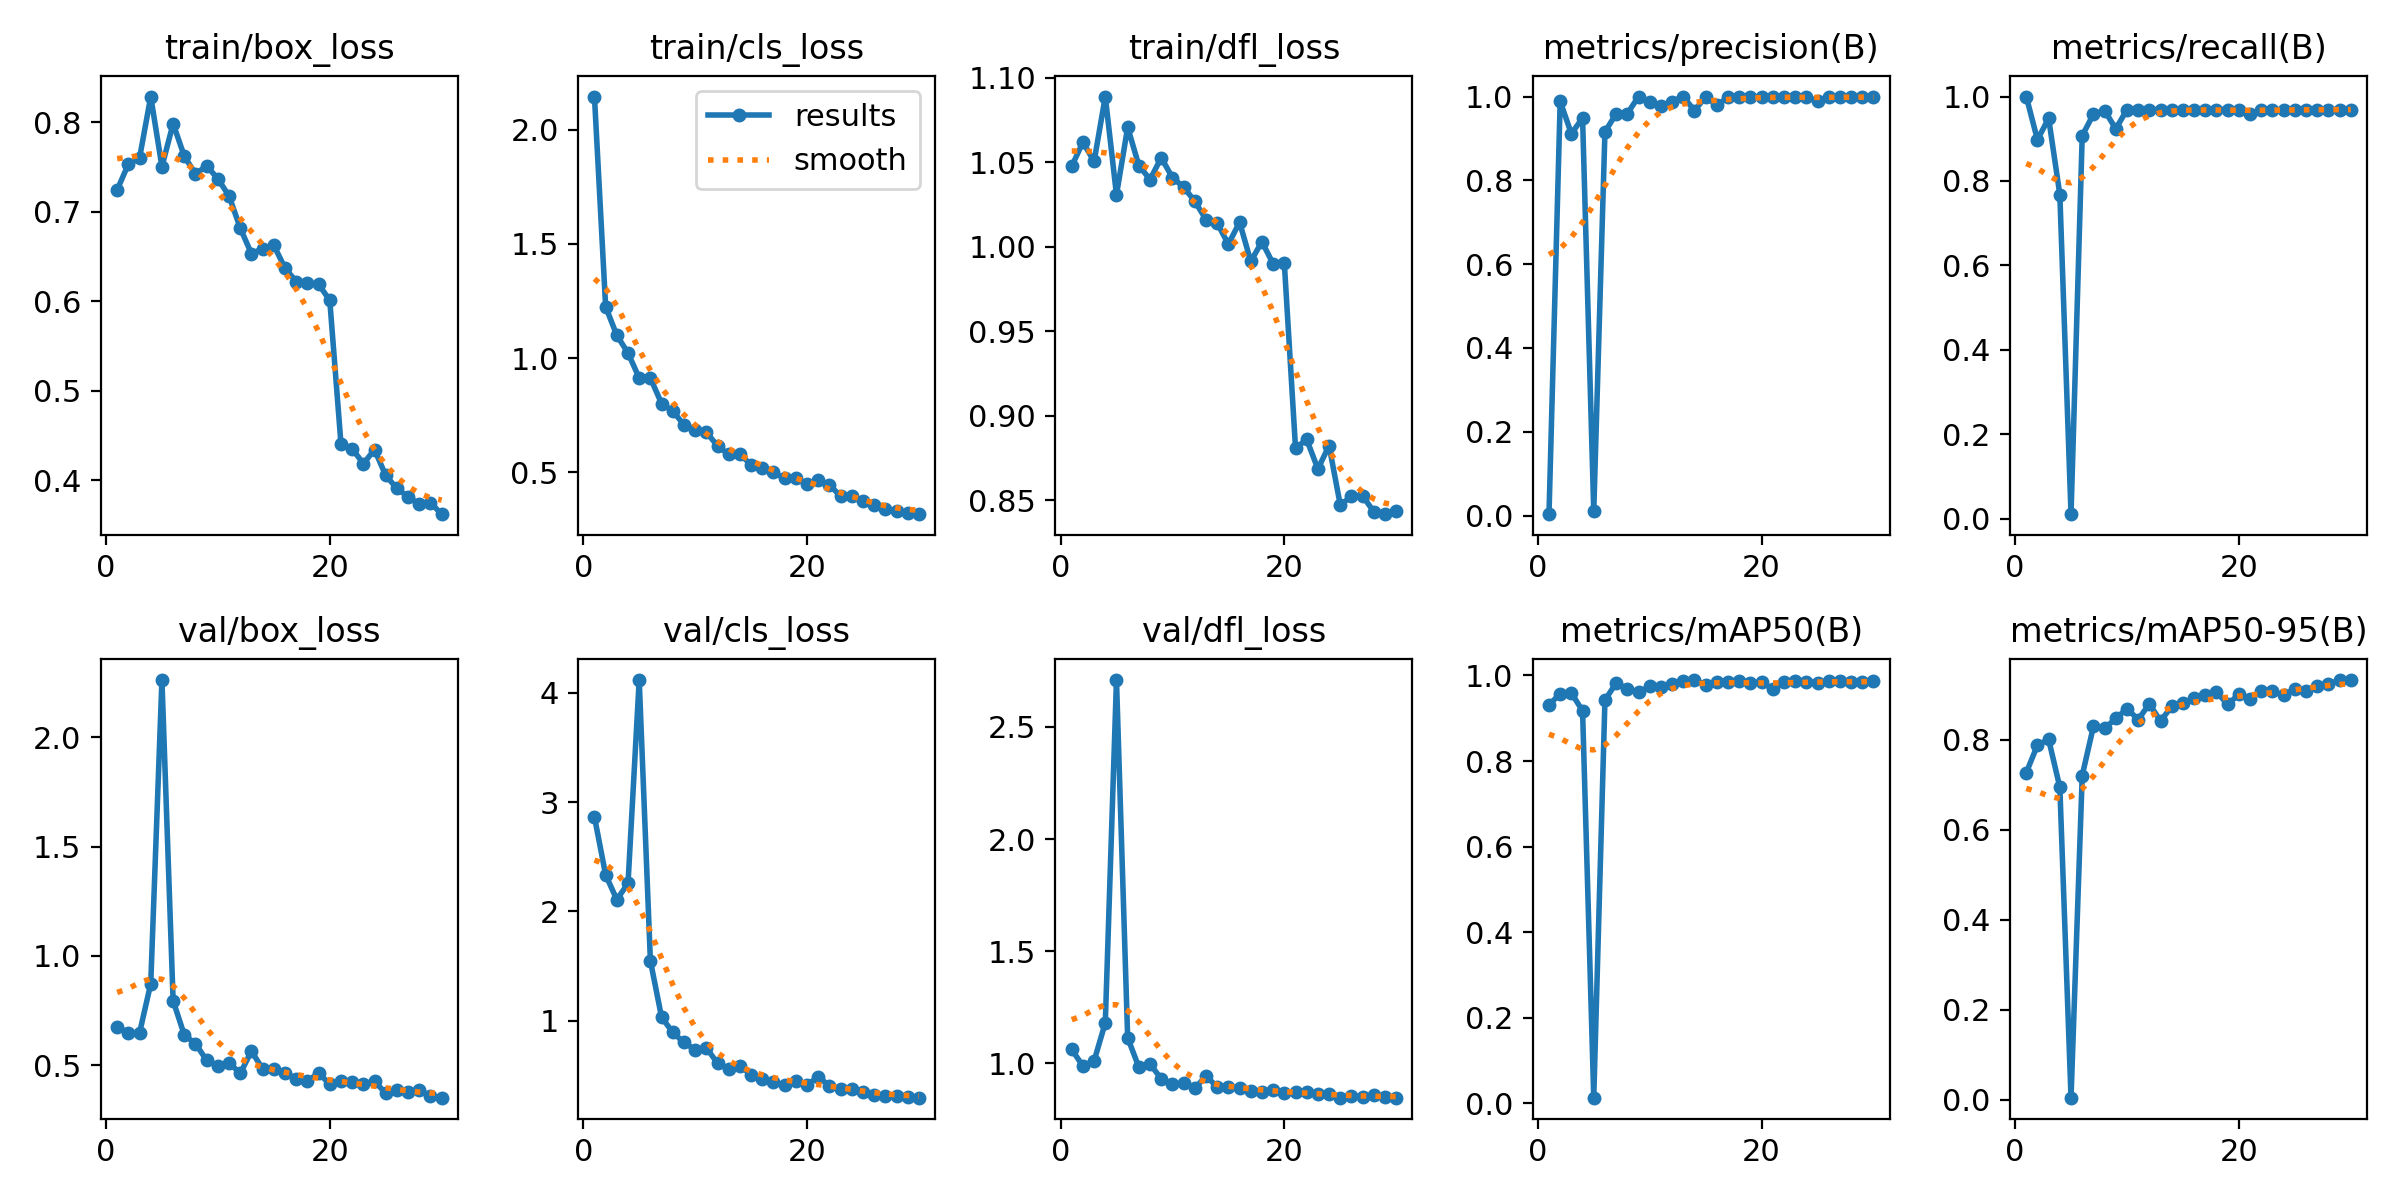

Source data for this figure (header and first rows):
epoch, time, train/box_loss, train/cls_loss, train/dfl_loss, metrics/precision(B), metrics/recall(B), metrics/mAP50(B), metrics/mAP50-95(B), val/box_loss, val/cls_loss, val/dfl_loss, lr/pg0, lr/pg1, lr/pg2
1, 381.4, 0.7244, 2.145, 1.048, 0.00348, 1, 0.931, 0.7267, 0.6754, 2.865, 1.061, 0.0004, 0.0004, 0.0004
2, 606.7, 0.7531, 1.225, 1.062, 0.9886, 0.8975, 0.9576, 0.7879, 0.6482, 2.335, 0.9866, 0.0007929, 0.0007929, 0.0007929
3, 832, 0.76, 1.1, 1.05, 0.9112, 0.9485, 0.9589, 0.8006, 0.6481, 2.109, 1.01, 0.001158, 0.001158, 0.001158
4, 1045, 0.8286, 1.023, 1.089, 0.949, 0.7677, 0.9175, 0.6941, 0.8734, 2.257, 1.18, 0.001496, 0.001496, 0.001496
5, 1270, 0.7503, 0.9134, 1.031, 0.01031, 0.01031, 0.01358, 0.00434, 2.262, 4.115, 2.709, 0.001736, 0.001736, 0.001736
6, 1494, 0.7984, 0.9129, 1.071, 0.9159, 0.9072, 0.9425, 0.7204, 0.7949, 1.549, 1.113, 0.00167, 0.00167, 0.00167
7, 1703, 0.7619, 0.8015, 1.048, 0.9587, 0.9582, 0.9822, 0.8293, 0.6385, 1.033, 0.9818, 0.001604, 0.001604, 0.001604
8, 1942, 0.7421, 0.7686, 1.04, 0.9591, 0.9668, 0.9681, 0.8249, 0.599, 0.8947, 0.9961, 0.001538, 0.001538, 0.001538
9, 2227, 0.7512, 0.7084, 1.053, 1, 0.9235, 0.9604, 0.8471, 0.5222, 0.8027, 0.9299, 0.001472, 0.001472, 0.001472
10, 2511, 0.7367, 0.6873, 1.041, 0.9874, 0.9691, 0.9744, 0.869, 0.4961, 0.7364, 0.9064, 0.001406, 0.001406, 0.001406
11, 2816, 0.7175, 0.6758, 1.035, 0.9772, 0.9691, 0.972, 0.8446, 0.5116, 0.7543, 0.9095, 0.00134, 0.00134, 0.00134
12, 3134, 0.6816, 0.6162, 1.027, 0.9879, 0.9691, 0.9805, 0.8796, 0.4627, 0.6124, 0.889, 0.001274, 0.001274, 0.001274
13, 3394, 0.653, 0.5784, 1.016, 1, 0.9691, 0.9881, 0.8413, 0.5647, 0.5586, 0.9408, 0.001208, 0.001208, 0.001208
14, 3611, 0.6587, 0.5809, 1.014, 0.9665, 0.9691, 0.9893, 0.8743, 0.4829, 0.5896, 0.8947, 0.001142, 0.001142, 0.001142
15, 3850, 0.6624, 0.5322, 1.001, 0.9991, 0.9691, 0.9784, 0.8807, 0.4809, 0.5083, 0.8938, 0.001076, 0.001076, 0.001076
16, 4051, 0.6369, 0.521, 1.014, 0.9794, 0.9691, 0.9858, 0.8924, 0.4664, 0.4717, 0.891, 0.00101, 0.00101, 0.00101
17, 4248, 0.6219, 0.4996, 0.9913, 0.998, 0.9691, 0.9838, 0.8998, 0.4381, 0.4425, 0.8773, 0.000944, 0.000944, 0.000944
18, 26712, 0.6202, 0.4737, 1.003, 0.9997, 0.9691, 0.9864, 0.9058, 0.4271, 0.4137, 0.872, 0.000878, 0.000878, 0.000878
19, 26982, 0.619, 0.4742, 0.9898, 0.9996, 0.9691, 0.982, 0.8783, 0.4649, 0.4464, 0.8817, 0.000812, 0.000812, 0.000812
20, 27197, 0.6007, 0.4478, 0.9901, 0.999, 0.9691, 0.9846, 0.9008, 0.4129, 0.4123, 0.8658, 0.000746, 0.000746, 0.000746
21, 27402, 0.4405, 0.4652, 0.8807, 0.999, 0.9588, 0.9679, 0.8904, 0.4281, 0.4905, 0.8703, 0.00068, 0.00068, 0.00068
22, 27602, 0.435, 0.4465, 0.8858, 1, 0.9685, 0.985, 0.9077, 0.4251, 0.4049, 0.8692, 0.000614, 0.000614, 0.000614
23, 27812, 0.4184, 0.3946, 0.8684, 1, 0.968, 0.9866, 0.9075, 0.415, 0.3801, 0.864, 0.000548, 0.000548, 0.000548
24, 28013, 0.434, 0.3967, 0.8822, 1, 0.9686, 0.9858, 0.8988, 0.4272, 0.3732, 0.8637, 0.000482, 0.000482, 0.000482
25, 28211, 0.4052, 0.3742, 0.847, 0.9887, 0.9691, 0.9826, 0.913, 0.3716, 0.3526, 0.8457, 0.000416, 0.000416, 0.000416
26, 28410, 0.3907, 0.3553, 0.8521, 0.9994, 0.9691, 0.9876, 0.9076, 0.3871, 0.3271, 0.8538, 0.00035, 0.00035, 0.00035
27, 28612, 0.3814, 0.3387, 0.8524, 0.9993, 0.9691, 0.9873, 0.9183, 0.3774, 0.3109, 0.8505, 0.000284, 0.000284, 0.000284
28, 28810, 0.3729, 0.3304, 0.843, 0.9994, 0.9691, 0.9841, 0.9227, 0.3883, 0.315, 0.8566, 0.000218, 0.000218, 0.000218
29, 29007, 0.3746, 0.3232, 0.8416, 0.9993, 0.9691, 0.9842, 0.9325, 0.3581, 0.3081, 0.8478, 0.000152, 0.000152, 0.000152
30, 29202, 0.3619, 0.317, 0.8437, 0.9993, 0.9691, 0.9869, 0.9325, 0.3518, 0.2982, 0.8461, 8.6e-05, 8.6e-05, 8.6e-05
